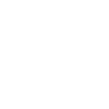
t = 0.00 s
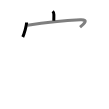
t = 2.50 s
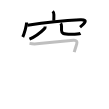
t = 5.25 s
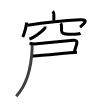
t = 7.75 s
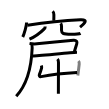
t = 10.50 s
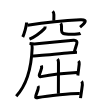
t = 13.00 s

The animated SVG that drew these frames (rendered in a browser with its animation timeline set to each time). Animation: 13 SMIL elements (animate=13); one cycle of 13.00 s.

<svg width="109px" height="109px" viewBox="0 0 px 109px" xmlns="http://www.w3.org/2000/svg" xmlns:xlink="http://www.w3.org/1999/xlink" xml:space="preserve" version="1.1"  baseProfile="full">
<path d="M52.71,11.25c0.96,0.96,1.17,2,1.17,3.45c0,3.05-0.06,3.24-0.06,6.02" style="fill:none;stroke:black;stroke-width:3;opacity:0">
  <animate attributeType="CSS" attributeName="opacity" from="0" to="1" begin="0s" dur="1s" repeatCount="Indefinite" fill="freeze" />
</path>
<path d="M26.59,22.51c0,3.23-2.46,11.74-3.84,14.49" style="fill:none;stroke:black;stroke-width:3;opacity:0">
  <animate attributeType="CSS" attributeName="opacity" from="0" to="1" begin="1s" dur="1s" repeatCount="Indefinite" fill="freeze" />
</path>
<path d="M27.5,25.25c16-2.38,32.88-4.38,52.86-5.39c9.73-0.49,2.06,5.41-0.36,7.3" style="fill:none;stroke:black;stroke-width:3;opacity:0">
  <animate attributeType="CSS" attributeName="opacity" from="0" to="1" begin="2s" dur="1s" repeatCount="Indefinite" fill="freeze" />
</path>
<path d="M45.21,26.5c0,1.12-0.43,2.01-1.2,2.64c-3.64,3.61-7.39,6.99-14.54,10.03" style="fill:none;stroke:black;stroke-width:3;opacity:0">
  <animate attributeType="CSS" attributeName="opacity" from="0" to="1" begin="3s" dur="1s" repeatCount="Indefinite" fill="freeze" />
</path>
<path d="M60.59,23.37c0.77,0.77,0.94,1.63,0.94,2.86c0,1.77-0.01,2.12-0.01,4.14c0,2.63,0.86,3.94,9.77,3.94c4.63,0,8.6-0.61,9.25-0.95" style="fill:none;stroke:black;stroke-width:3;opacity:0">
  <animate attributeType="CSS" attributeName="opacity" from="0" to="1" begin="4s" dur="1s" repeatCount="Indefinite" fill="freeze" />
</path>
<path d="M29.53,43.39c2.44,0.5,4.89,0.63,7.34,0.4c10.33-1.19,24.71-2.6,36.63-3.56c3-0.24,3.89,1.62,3.25,3.63c-1.02,3.19-1.21,3.63-2.52,8.32" style="fill:none;stroke:black;stroke-width:3;opacity:0">
  <animate attributeType="CSS" attributeName="opacity" from="0" to="1" begin="5s" dur="1s" repeatCount="Indefinite" fill="freeze" />
</path>
<path d="M32.88,55.88c3.37-0.12,25.65-2.14,37.13-3.07c3.14-0.26,5.99-0.43,6.96-0.46" style="fill:none;stroke:black;stroke-width:3;opacity:0">
  <animate attributeType="CSS" attributeName="opacity" from="0" to="1" begin="6s" dur="1s" repeatCount="Indefinite" fill="freeze" />
</path>
<path d="M31.38,44.38c0.94,0.94,0.85,2,0.78,3.64c-0.78,20.11-5.03,36.48-15.93,48.2" style="fill:none;stroke:black;stroke-width:3;opacity:0">
  <animate attributeType="CSS" attributeName="opacity" from="0" to="1" begin="7s" dur="1s" repeatCount="Indefinite" fill="freeze" />
</path>
<path d="M57.45,59.03c0.95,0.94,1.03,2.22,1.03,3.42c0,4.43-0.1,24.37-0.1,31.29" style="fill:none;stroke:black;stroke-width:3;opacity:0">
  <animate attributeType="CSS" attributeName="opacity" from="0" to="1" begin="8s" dur="1s" repeatCount="Indefinite" fill="freeze" />
</path>
<path d="M41.35,65.44c0.4,1.06,0.45,1.83,0.18,2.82c-0.65,2.37-1,3.76-2.03,5.99c-0.71,1.54,0.13,2.68,1.62,2.38c9.75-2,22.12-3.5,35.96-4.19" style="fill:none;stroke:black;stroke-width:3;opacity:0">
  <animate attributeType="CSS" attributeName="opacity" from="0" to="1" begin="9s" dur="1s" repeatCount="Indefinite" fill="freeze" />
</path>
<path d="M78.42,60.96c0.81,0.81,0.95,1.67,0.79,3.11c-0.46,3.92-0.71,6.05-1.4,11.39" style="fill:none;stroke:black;stroke-width:3;opacity:0">
  <animate attributeType="CSS" attributeName="opacity" from="0" to="1" begin="10s" dur="1s" repeatCount="Indefinite" fill="freeze" />
</path>
<path d="M38.04,85.98c0.59,0.9,0.35,2.4-0.07,3.57c-0.78,2.17-1.1,3.05-2.16,6.09c-0.75,2.19,0.74,2.29,2.36,1.94c9.96-2.16,33.4-4.18,41.59-4.08" style="fill:none;stroke:black;stroke-width:3;opacity:0">
  <animate attributeType="CSS" attributeName="opacity" from="0" to="1" begin="11s" dur="1s" repeatCount="Indefinite" fill="freeze" />
</path>
<path d="M81.53,81.33c0.88,0.88,0.99,2.31,0.84,3.55c-0.74,6-1.12,7.62-1.85,13.19" style="fill:none;stroke:black;stroke-width:3;opacity:0">
  <animate attributeType="CSS" attributeName="opacity" from="0" to="1" begin="12s" dur="1s" repeatCount="Indefinite" fill="freeze" />
</path>
</svg>
